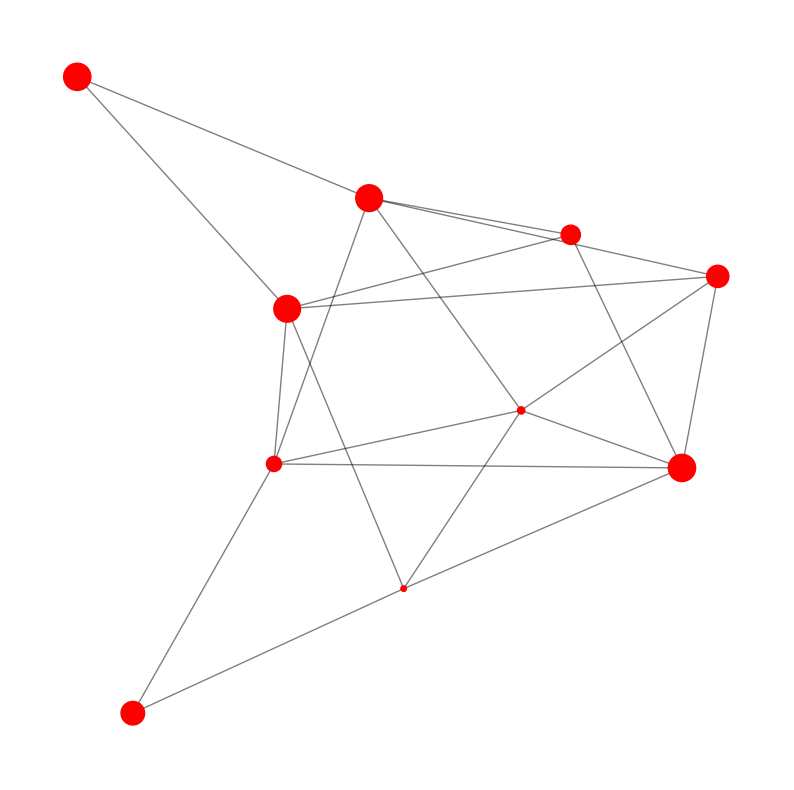

Recreate this plot in Python. (Note: this script raises an exception after producing the figure.)
import numpy  as np
import networkx as nx
import matplotlib.pyplot as plt
import random
import math

N = 10 #ノード数
K = 4 #平均次数
P = 1 #リンクを再接続する確率
th_min=-math.pi#初期位相の最小値
th_max=math.pi#初期位相の最大値
w_min=0.7#固有振動数の最小値
w_max=1#固有振動数の最大値
sigma=1#結合強度
dT = 0.02#時間刻み
T = 20#時間

imageNum = 0
#グラフを表示
def draw_graph(G,pos,show=True):
    #グラフの描画
    plt.figure(figsize=(10,10))
    #sinθによってノードを大小させる
    th = nx.get_node_attributes(G, 'th')
    nx.draw_networkx_nodes(G, pos, node_size=[(math.sin(v)+1)*200 for v in th.values()],node_color="red" )#
    nx.draw_networkx_edges(G, pos, alpha=0.5)
    plt.axis('off')
    if show:
        plt.show()
    #画像を保存
    global imageNum
    plt.savefig("images/image"+str(imageNum)+".png")
    imageNum += 1
    plt.close()

def runge_kutta(G,dT,sigma,i):
    #sin(θi−θj)の平均を計算
    th_sum = 0
    nei_cnt = 0
    nei = G.neighbors(i)
    for j in nei:
        nei_cnt += 1
        th_sum += math.sin(G.nodes[j]['th'] - G.nodes[i]['th'])
    k1 = dT * (G.nodes[i]['freq'] + sigma * th_sum / nei_cnt)
    #sin(θi−θj)の平均を計算
    th_sum = 0
    for j in nei:
        th_sum += math.sin(G.nodes[j]['th'] - (G.nodes[i]['th'] + k1/2))
    k2 = dT * (G.nodes[i]['freq'] + sigma * th_sum / nei_cnt)
    #sin(θi−θj)の平均を計算
    th_sum = 0
    for j in nei:
        th_sum += math.sin(G.nodes[j]['th'] - (G.nodes[i]['th'] + k2/2))
    k3 = dT * (G.nodes[i]['freq'] + sigma * th_sum / nei_cnt)
    #sin(θi−θj)の平均を計算
    th_sum = 0
    for j in nei:
        th_sum += math.sin(G.nodes[j]['th'] - (G.nodes[i]['th'] + k3))
    k4 = dT * (G.nodes[i]['freq'] + sigma * th_sum / nei_cnt)
    return (k1 + 2*k2 + 2*k3 + k4) / 6 

def euler(G,dT,sigma,i):
    th_sum = 0
    nei_cnt = 0
    nei = G.neighbors(i)
    for j in nei:
        nei_cnt += 1
        th_sum += math.sin(G.nodes[j]['th'] - G.nodes[i]['th'])
    k1 = dT * (G.nodes[i]['freq'] + sigma * th_sum / nei_cnt)
    return k1

#つぎの時刻の位相を計算
def calc_next(G,dT,sigma,N):
    for i in range(N):
        #ノードiの位相を更新(euler法)
        G.nodes[i]['th'] += euler(G,dT,sigma,i)
        #G.nodes[i]['th'] += runge_kutta(G,dT,sigma,i)
#秩序パラメータを計算
def calc_orderR(G):
    n = len(G.nodes)
    #1/N*sum(e^iθ)を計算
    th_sum = 0
    for i in G.nodes:
        th_sum += math.e**(1j*G.nodes[i]['th'])
    th_avg = th_sum / n
    #|1/N*sum(e^iθ)|を計算
    return abs(th_avg)

#一次近傍コヒーレンスを計算
def calc_orderR1(G):
    n = len(G.nodes)
    sum = 0
    for i in G.nodes:
        th_sum = 0
        th_cnt = 0
        nei = G.neighbors(i)
        for j in nei:
            th_sum += math.e**(1j*(G.nodes[i]['th']-G.nodes[j]['th']))
            th_cnt += 1
        th_avg = abs(th_sum / th_cnt)
        sum += th_avg    
    avg = sum / n
    return avg

def simulateOnce(G,T=T,dT=dT,sigma=sigma,draw=True,log=True,Rmode='R'):
    #蔵本モデルで時刻t=0からt=Tまでの位相をt刻みで計算
    interval = T/100

    R = calc_orderR(G) if Rmode=='R' else calc_orderR1(G) #秩序パラメータの時間平均
    for t in np.arange(0,T,dT):
        calc_next(G,dT,sigma,G.number_of_nodes())
        #秩序パラメータを計算
        r = calc_orderR(G) if Rmode=='R' else calc_orderR1(G)
        if log:
            print("t=",round(t,1),"r(t)=",r)
        R+=r
        if draw and int(t*10000)%int(interval*10000)==0:
            draw_graph(G,pos,show=False)
    R=R/(T/dT+1)#平均   
    return R
if __name__ == '__main__':
    #無向グラフを生成
    while True:
        G =  nx.watts_strogatz_graph(N, K, P) 
        if nx.is_connected(G):
            break
    #ノードの位置を決定
    pos = nx.spring_layout(G)
    #各ノードに初期位相と固有振動数を設定
    for i in range(N):
        G.nodes[i]['th'] = random.uniform(th_min, th_max)
        G.nodes[i]['freq'] = random.uniform(w_min, w_max)
    R = simulateOnce(G,T=T,dT=dT,sigma=sigma,draw=True,log=True,Rmode='R') #draw:グラフ画像を出力するかどうか　log:ログを出力するかどうか
    print("R=",R)
